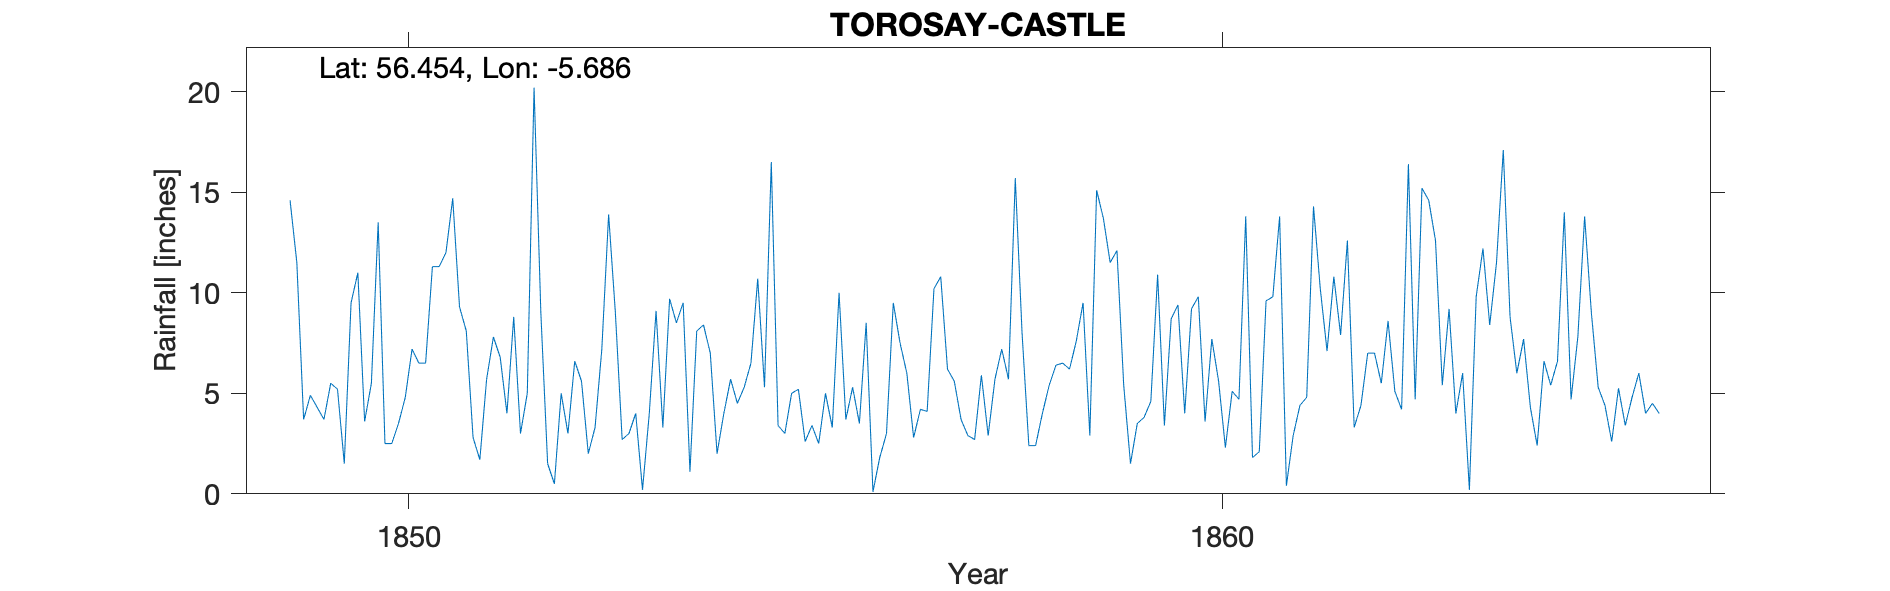

The data file committed next to this chart (first rows):
TOROSAY CASTLE ISLE OF MULL, , , , , , , , , , , , , , , , , , , , , , , 
Grid ref, NM 729 351, Long, -5.686, Lat, 56.45, Elevation, 18, ft, , , , , , , , , , , , , , , 
Station no, RR1146, , , , , , , , , , , , , , , , , , , , , , 
, 1840, 1841, 1842, 1843, 1844, 1845, 1846, 1847, 1848, 1849, 1850, 1851, 1852, 1853, 1854, 1855, 1856, 1857, 1858, 1859, 1860, 1861, 1862
January, , , , , , , , , , 14.6, 5.5, 14.7, 20.2, 9, 8.1, 3.4, 3.5, 10.8, 8, 13.7, 4, 9.6, 12.6
February, , , , , , , , , , 11.5, 13.5, 9.3, 9, 2.7, 8.4, 3, 8.5, 6.2, 2.4, 11.5, 9.2, 9.8, 3.3
March, , , , , , , , , , 3.7, 2.5, 8.1, 1.5, 3, 7, 5, 0.1, 5.6, 2.4, 12.1, 9.8, 13.8, 4.4
April, , , , , , , , , , 4.9, 2.5, 2.8, 0.5, 4, 2, 5.2, 1.8, 3.7, 4, 5.4, 3.6, 0.4, 7
May, , , , , , , , , , 4.3, 3.5, 1.7, 5, 0.2, 4, 2.6, 3, 2.9, 5.4, 1.5, 7.7, 2.9, 7
June, , , , , , , , , , 3.7, 4.8, 5.7, 3, 4, 5.7, 3.4, 9.5, 2.7, 6.4, 3.5, 5.6, 4.4, 5.5
July, , , , , , , , , , 5.5, 7.2, 7.8, 6.6, 9.1, 4.5, 2.5, 7.5, 5.9, 6.5, 3.8, 2.3, 4.8, 8.6
August, , , , , , , , , , 5.2, 6.5, 6.8, 5.6, 3.3, 5.3, 5, 6, 2.9, 6.2, 4.6, 5.1, 14.3, 5.1
September, , , , , , , , , , 1.5, 6.5, 4, 2, 9.7, 6.5, 3.3, 2.8, 5.7, 7.6, 10.9, 4.7, 10.2, 4.2
October, , , , , , , , , , 9.5, 11.3, 8.8, 3.3, 8.5, 10.7, 10, 4.2, 7.2, 9.5, 3.4, 13.8, 7.1, 16.4
November, , , , , , , , , , 11, 11.3, 3, 7.2, 9.5, 5.3, 3.7, 4.1, 5.7, 2.9, 8.7, 1.8, 10.8, 4.7
December, , , , , , , , , , 3.6, 12, 5, 13.9, 1.1, 16.5, 5.3, 10.2, 15.7, 15.1, 9.4, 2.1, 7.9, 15.2
Total, , , , , , , , , , 79, 87.1, 77.7, 77.8, 64.1, 84, 52.4, 61.2, 75, 76.4, 88.5, 69.7, 96, 94
